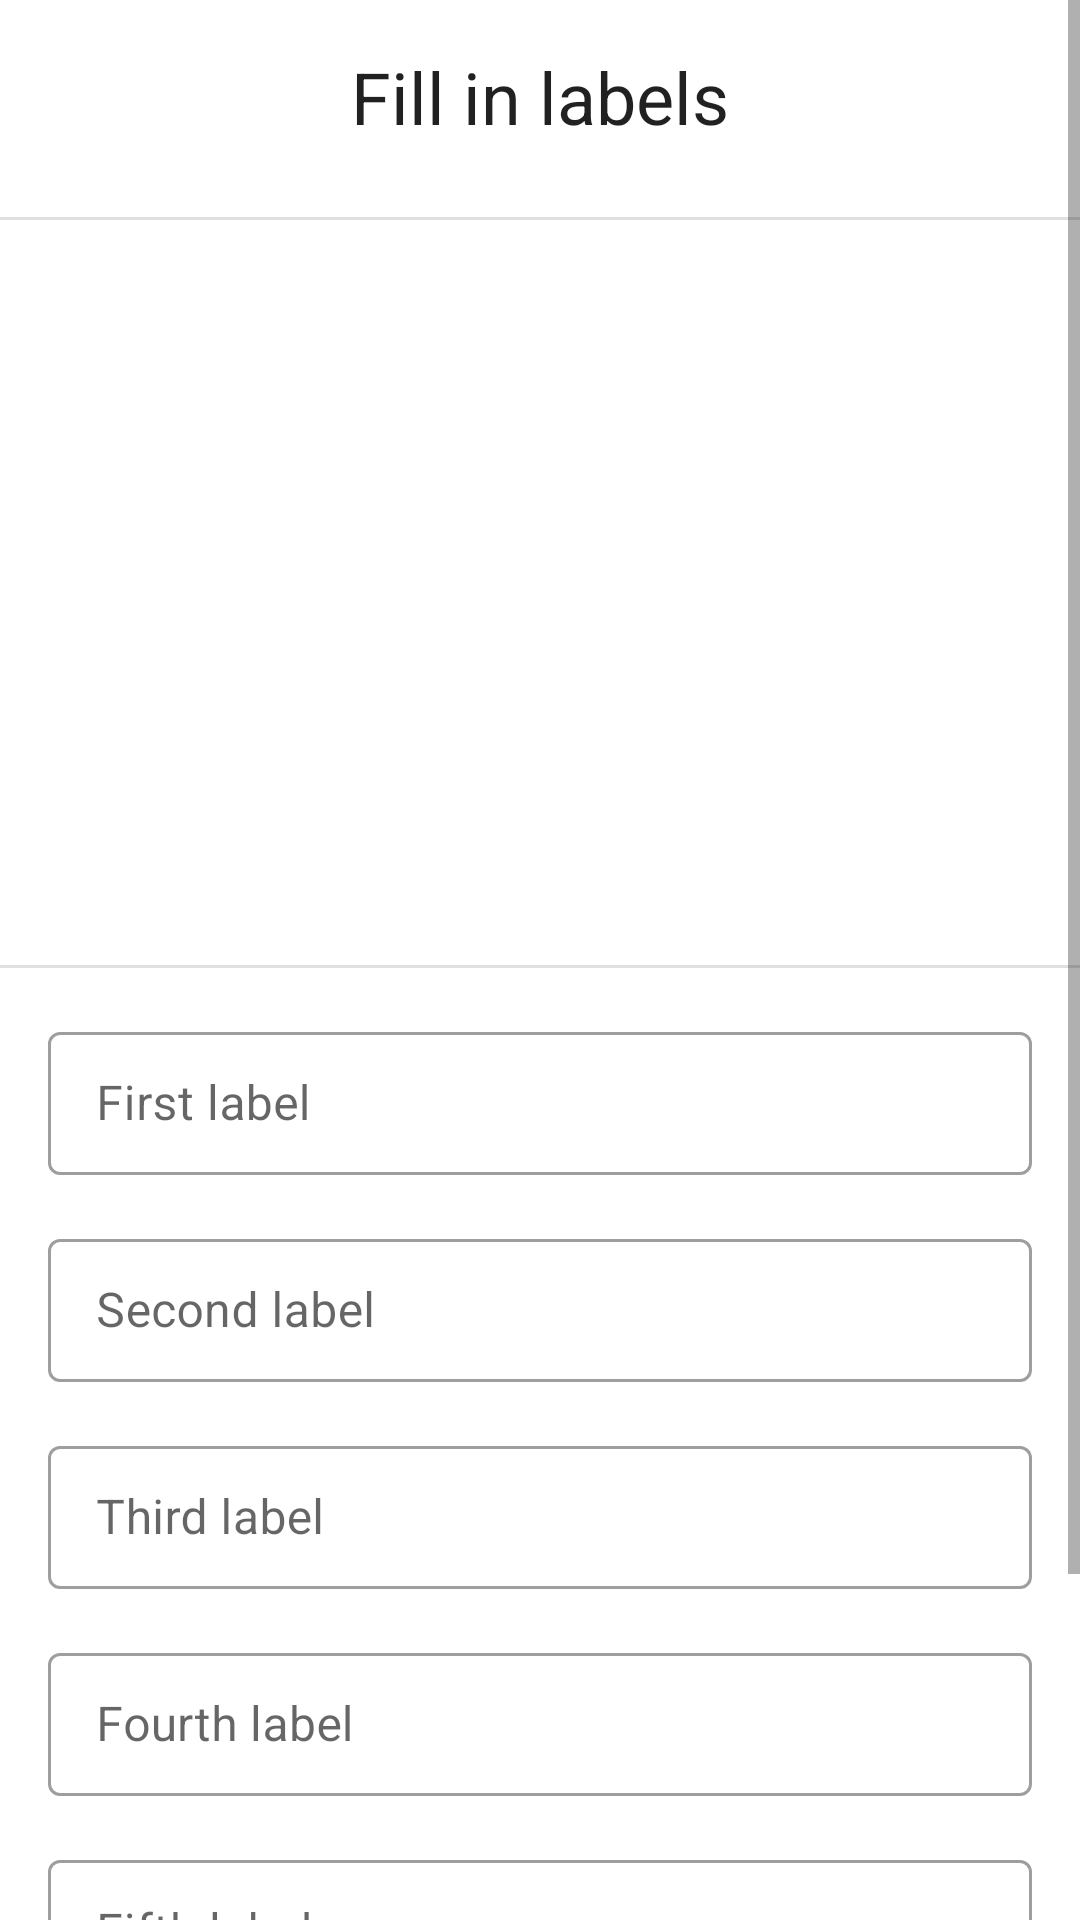

Here is an Android app screen rendered from its layout file. Give the layout XML and the strings, colors and styles it references.
<!-- AndroidManifest.xml: application theme AppTheme -->
<!-- res/layout/screen_labels.xml -->
<?xml version="1.0" encoding="utf-8"?>
<ScrollView xmlns:android="http://schemas.android.com/apk/res/android"
    xmlns:tools="http://schemas.android.com/tools"
    android:layout_width="match_parent"
    android:layout_height="match_parent"
    android:fillViewport="true">

    <LinearLayout
        android:layout_width="match_parent"
        android:layout_height="wrap_content"
        android:orientation="vertical">

        <TextView
            android:id="@+id/title"
            android:layout_width="match_parent"
            android:layout_height="wrap_content"
            android:gravity="center"
            android:padding="16dp"
            android:text="@string/labels_title"
            android:textAppearance="@style/ScreenTitle" />

        <View
            android:id="@+id/topDivider"
            android:layout_width="match_parent"
            android:layout_height="1dp"
            android:layout_marginTop="8dp"
            android:background="@color/divider" />

        <TextView
            android:id="@+id/templateTitle"
            android:layout_width="wrap_content"
            android:layout_height="wrap_content"
            android:layout_gravity="center_horizontal"
            android:layout_marginStart="16dp"
            android:layout_marginTop="16dp"
            android:layout_marginEnd="16dp"
            android:gravity="center"
            android:textAppearance="@style/TemplateTitle"
            tools:text="Sad Keanu" />

        <ImageView
            android:id="@+id/templateImage"
            android:layout_width="match_parent"
            android:layout_height="144dp"
            android:layout_marginStart="32dp"
            android:layout_marginTop="16dp"
            android:layout_marginEnd="32dp"
            android:layout_marginBottom="32dp"
            android:scaleType="centerInside"
            tools:background="@android:color/darker_gray"
            tools:src="@drawable/ic_template_placeholder" />

        <View
            android:layout_width="match_parent"
            android:layout_height="1dp"
            android:layout_marginTop="16dp"
            android:background="@color/divider" />

        <com.google.android.material.textfield.TextInputLayout
            android:id="@+id/firstLabelInput"
            style="@style/Widget.MaterialComponents.TextInputLayout.OutlinedBox.Dense"
            android:layout_width="match_parent"
            android:layout_height="wrap_content"
            android:layout_marginStart="16dp"
            android:layout_marginTop="16dp"
            android:layout_marginEnd="16dp"
            android:hint="@string/labels_first_hint">

            <com.google.android.material.textfield.TextInputEditText
                android:layout_width="match_parent"
                android:layout_height="wrap_content"
                android:imeOptions="actionNext"
                android:singleLine="true" />

        </com.google.android.material.textfield.TextInputLayout>

        <com.google.android.material.textfield.TextInputLayout
            android:id="@+id/secondLabelInput"
            style="@style/Widget.MaterialComponents.TextInputLayout.OutlinedBox.Dense"
            android:layout_width="match_parent"
            android:layout_height="wrap_content"
            android:layout_marginStart="16dp"
            android:layout_marginTop="16dp"
            android:layout_marginEnd="16dp"
            android:hint="@string/labels_second_hint">

            <com.google.android.material.textfield.TextInputEditText
                android:layout_width="match_parent"
                android:layout_height="wrap_content"
                android:imeOptions="actionNext"
                android:singleLine="true" />

        </com.google.android.material.textfield.TextInputLayout>

        <com.google.android.material.textfield.TextInputLayout
            android:id="@+id/thirdLabelInput"
            style="@style/Widget.MaterialComponents.TextInputLayout.OutlinedBox.Dense"
            android:layout_width="match_parent"
            android:layout_height="wrap_content"
            android:layout_marginStart="16dp"
            android:layout_marginTop="16dp"
            android:layout_marginEnd="16dp"
            android:hint="@string/labels_third_hint">

            <com.google.android.material.textfield.TextInputEditText
                android:layout_width="match_parent"
                android:layout_height="wrap_content"
                android:imeOptions="actionNext"
                android:singleLine="true" />

        </com.google.android.material.textfield.TextInputLayout>

        <com.google.android.material.textfield.TextInputLayout
            android:id="@+id/fourthLabelInput"
            style="@style/Widget.MaterialComponents.TextInputLayout.OutlinedBox.Dense"
            android:layout_width="match_parent"
            android:layout_height="wrap_content"
            android:layout_marginStart="16dp"
            android:layout_marginTop="16dp"
            android:layout_marginEnd="16dp"
            android:hint="@string/labels_fourth_hint">

            <com.google.android.material.textfield.TextInputEditText
                android:layout_width="match_parent"
                android:layout_height="wrap_content"
                android:imeOptions="actionNext"
                android:singleLine="true" />

        </com.google.android.material.textfield.TextInputLayout>

        <com.google.android.material.textfield.TextInputLayout
            android:id="@+id/fifthLabelInput"
            style="@style/Widget.MaterialComponents.TextInputLayout.OutlinedBox.Dense"
            android:layout_width="match_parent"
            android:layout_height="wrap_content"
            android:layout_marginStart="16dp"
            android:layout_marginTop="16dp"
            android:layout_marginEnd="16dp"
            android:hint="@string/labels_fifth_hint">

            <com.google.android.material.textfield.TextInputEditText
                android:layout_width="match_parent"
                android:layout_height="wrap_content"
                android:imeOptions="actionDone"
                android:singleLine="true" />

        </com.google.android.material.textfield.TextInputLayout>

        <View
            android:id="@+id/bottomDivider"
            android:layout_width="match_parent"
            android:layout_height="1dp"
            android:layout_marginTop="16dp"
            android:layout_marginBottom="16dp"
            android:background="@color/divider" />

        <Space
            android:id="@+id/space"
            android:layout_width="match_parent"
            android:layout_height="0dp"
            android:layout_weight="1" />

        <com.google.android.material.button.MaterialButton
            android:id="@+id/nextButton"
            android:layout_width="wrap_content"
            android:layout_height="wrap_content"
            android:layout_gravity="center_horizontal"
            android:layout_margin="16dp"
            android:text="@string/labels_next" />

    </LinearLayout>

</ScrollView>
<!-- resources referenced by this layout -->
<resources>
  <color name="divider">#1F000000</color>
  <!-- drawable ic_template_placeholder (drawable) -->
  <vector xmlns:android="http://schemas.android.com/apk/res/android"
      android:width="50dp"
      android:height="50dp"
      android:viewportWidth="24.0"
      android:viewportHeight="24.0">
      <path
          android:fillColor="#33000000"
          android:pathData="M19,3L5,3c-1.1,0 -2,0.9 -2,2v14c0,1.1 0.9,2 2,2h14c1.1,0 2,-0.9 2,-2L21,5c0,-1.1 -0.9,-2 -2,-2zM19,19l-7,-8v8L5,19l7,-8L12,5h7v14z" />
  </vector>
  <string name="labels_fifth_hint">Fifth label</string>
  <string name="labels_first_hint">First label</string>
  <string name="labels_fourth_hint">Fourth label</string>
  <string name="labels_next">Next</string>
  <string name="labels_second_hint">Second label</string>
  <string name="labels_third_hint">Third label</string>
  <string name="labels_title">Fill in labels</string>
  <style name="ScreenTitle" parent="Text">
          <item name="android:textSize">24sp</item>
      </style>
  <style name="TemplateTitle" parent="Text">
          <item name="android:textSize">18sp</item>
      </style>
  <style name="AppTheme" parent="Theme.MaterialComponents.Light.NoActionBar">
          
          <item name="colorPrimary">@color/colorPrimary</item>
          <item name="colorPrimaryDark">@color/colorPrimaryDark</item>
          <item name="colorAccent">@color/colorAccent</item>
      </style>
  <style name="Text" parent="TextAppearance.AppCompat">
          <item name="android:textColor">?android:attr/textColorPrimary</item>
      </style>
  <color name="colorPrimary">#008577</color>
  <color name="colorPrimaryDark">#00574B</color>
  <color name="colorAccent">#D81B60</color>
</resources>
